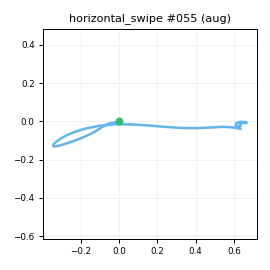

Source data for this figure (header and first rows):
t_s, ax, ay, az, gx, gy, gz, seq
0.00000, -0.8257, -0.4165, -0.1953, -10.64, 0.407, -15.46, 0
0.01000, -0.8293, -0.4304, -0.218, -11.95, 1.992, -16.55, 1
0.02000, -0.8082, -0.4657, -0.2245, -11.38, 1.737, -16.47, 2
0.03000, -0.8281, -0.4658, -0.2118, -9.776, 1.68, -17.24, 3
0.04000, -0.8251, -0.464, -0.1931, -7.66, 1.652, -16.46, 4
0.05100, -0.8141, -0.4235, -0.1821, -5.188, 1.348, -14.72, 5
0.06000, -0.8172, -0.3883, -0.1786, -1.706, 1.642, -15.07, 6
0.07000, -0.8157, -0.3645, -0.1531, -1.445, 1.436, -14.98, 7
0.08000, -0.8338, -0.3171, -0.1378, -0.6839, 1.84, -14.12, 8
0.09100, -0.8317, -0.2993, -0.122, -3.122, 1.907, -15.48, 9
0.1, -0.8551, -0.2682, -0.1156, -8.357, 3.77, -17.82, 10
0.11, -0.8498, -0.2578, -0.1358, -15.29, 5.229, -20.47, 11
0.12, -0.8479, -0.2552, -0.1272, -23.66, 6.329, -25.05, 12
0.13, -0.8388, -0.2767, -0.1575, -34.25, 8.296, -31.62, 13
0.14, -0.8304, -0.3102, -0.1833, -44.13, 9.155, -38.41, 14
0.15, -0.8254, -0.3785, -0.2268, -52.81, 10.48, -43.42, 15
0.16, -0.7949, -0.4193, -0.2308, -59.4, 10.58, -46.23, 16
0.17, -0.7593, -0.4619, -0.256, -61.99, 11.52, -48.3, 17
0.18, -0.7356, -0.4891, -0.2504, -63.02, 13.24, -50.25, 18
0.19, -0.6761, -0.4811, -0.2464, -63.02, 16.37, -51.97, 19
0.2, -0.6461, -0.4154, -0.2287, -63.94, 21.48, -56.73, 20
0.21, -0.6322, -0.3624, -0.2332, -67.4, 28.74, -62.98, 21
0.221, -0.5747, -0.3475, -0.2375, -73.49, 38.97, -73.28, 22
0.23, -0.5107, -0.3333, -0.254, -83.07, 52.4, -85.23, 23
0.24, -0.4556, -0.3408, -0.3456, -95.11, 63.96, -94.96, 24
0.25, -0.4114, -0.3479, -0.4308, -110.3, 72.14, -102.5, 25
0.261, -0.3608, -0.3208, -0.5586, -129.6, 78.93, -110.1, 26
0.27, -0.251, -0.2833, -0.7325, -156.6, 86.24, -119.7, 27
0.28, -0.1444, -0.2591, -0.9127, -187.3, 92.8, -132.1, 28
0.29, -0.01769, -0.2626, -1.149, -219.7, 97.02, -145.3, 29
0.3, 0.1002, -0.3625, -1.401, -244.2, 101.1, -154.3, 30
0.31, 0.1786, -0.5407, -1.683, -263.1, 100.9, -158.9, 31
0.32, 0.2489, -0.8075, -1.952, -276.1, 90.25, -162.3, 32
0.33, 0.1903, -1.322, -2.177, -256.3, 79.37, -156, 33
0.34, 0.05474, -2.044, -2.405, -206.4, 59.18, -128.9, 34
0.35, -0.02517, -2.806, -2.6, -144.7, 14.89, -75.34, 35
0.36, 0.04127, -3.502, -2.751, -56.14, -42.81, 7.899, 36
0.37, 0.2853, -3.788, -2.738, 62.27, -102.8, 106.4, 37
0.38, 0.5716, -3.408, -2.609, 190.3, -156.5, 200, 38
0.391, 0.981, -2.559, -2.335, 326.1, -193, 275.8, 39
0.4, 1.39, -1.656, -1.967, 455.9, -194.6, 331.1, 40
0.41, 1.577, -0.8681, -1.773, 547.9, -164.8, 375.5, 41
0.42, 1.594, -0.2553, -1.776, 615.8, -121.1, 405.2, 42
0.431, 1.534, 0.1404, -1.904, 689, -62.17, 422.4, 43
0.44, 1.49, 0.4786, -2.149, 755.5, 2.046, 440.8, 44
0.45, 1.409, 0.8333, -2.528, 794.3, 46.85, 469.6, 45
0.46, 1.244, 1.281, -2.868, 808.4, 67.82, 513.9, 46
0.47, 1.038, 1.944, -2.928, 790.5, 55.36, 559.8, 47
0.48, 0.8905, 2.951, -2.466, 732.3, 10.16, 589, 48
0.49, 0.5781, 3.798, -1.454, 650, -32.42, 564.4, 49
0.5, -0.08929, 3.95, -0.2402, 569, -29.67, 479, 50
0.51, -1.151, 3.95, 0.4638, 455.1, 19.74, 381.2, 51
0.52, -1.789, 3.548, 0.3641, 283.8, 51.71, 288.9, 52
0.53, -1.668, 2.813, 0.1408, 117.2, 22.04, 226.2, 53
0.54, -1.352, 2.013, -0.04368, 10.25, -10.9, 189, 54
0.55, -1.063, 1.32, -0.1562, -41.1, -22.55, 173.6, 55
0.561, -0.8981, 0.8486, -0.2659, -71.85, -36.48, 177, 56
0.57, -0.9273, 0.7077, -0.3533, -70.07, -39.68, 180.4, 57
0.58, -1.034, 0.7641, -0.4086, -44.97, -39.66, 173.9, 58
0.59, -1.059, 0.9026, -0.3544, -12.8, -46.79, 155.2, 59
... 49 more rows
